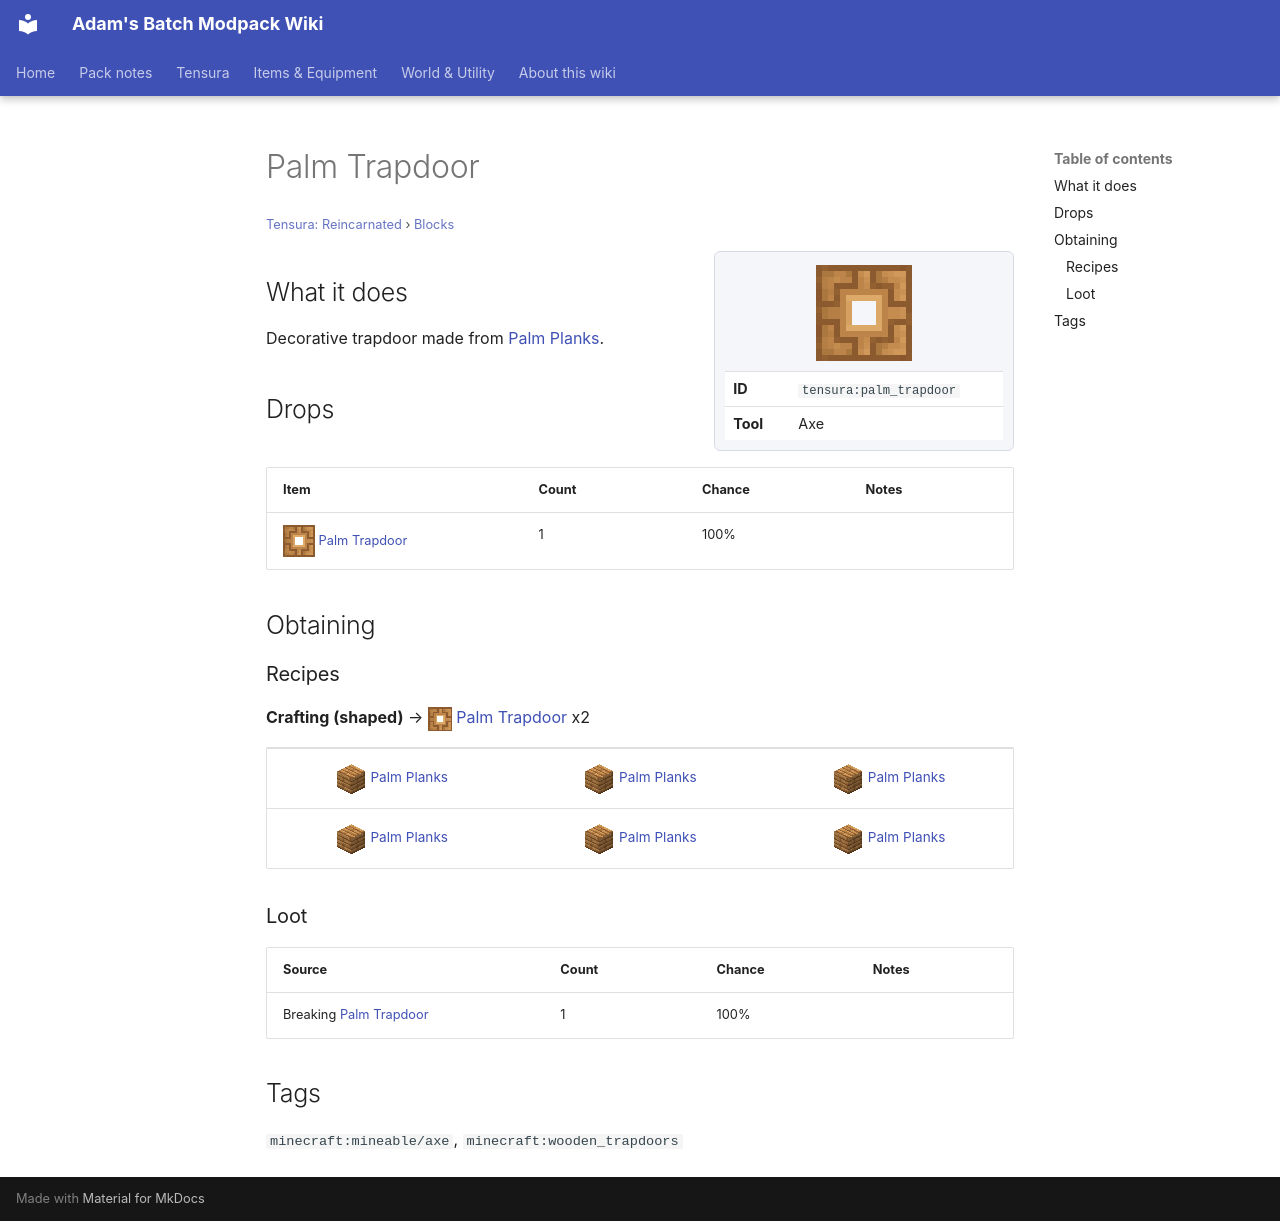

repository: Proteus-Nell/Adams-Batch-MC-Modpack-Wiki · page: tensura-reincarnated/blocks/palm-trapdoor/index.html · generator: mkdocs

# Palm Trapdoor

<small>[Tensura: Reincarnated](../index.md) &rsaquo; [Blocks](index.md)</small>

<div class="infobox" markdown>

![Palm Trapdoor](../../assets/icons/tensura/item/palm_trapdoor.png)

| | |
|---|---|
| **ID** | `tensura:palm_trapdoor` |
| **Tool** | Axe |

</div>

## What it does

Decorative trapdoor made from [Palm Planks](palm-planks.md).

## Drops

| Item | Count | Chance | Notes |
|---|---|---|---|
| ![](../../assets/icons/tensura/item/palm_trapdoor.png) [Palm Trapdoor](palm-trapdoor.md) | 1 | 100% |  |

## Obtaining

### Recipes

**Crafting (shaped)** &rarr; ![](../../assets/icons/tensura/item/palm_trapdoor.png) [Palm Trapdoor](palm-trapdoor.md) x2

<div class="recipe" markdown>

| | | |
|---|---|---|
| ![](../../assets/icons/tensura/item/palm_planks.png) [Palm Planks](palm-planks.md) | ![](../../assets/icons/tensura/item/palm_planks.png) [Palm Planks](palm-planks.md) | ![](../../assets/icons/tensura/item/palm_planks.png) [Palm Planks](palm-planks.md) |
| ![](../../assets/icons/tensura/item/palm_planks.png) [Palm Planks](palm-planks.md) | ![](../../assets/icons/tensura/item/palm_planks.png) [Palm Planks](palm-planks.md) | ![](../../assets/icons/tensura/item/palm_planks.png) [Palm Planks](palm-planks.md) |

</div>

### Loot

| Source | Count | Chance | Notes |
|---|---|---|---|
| Breaking [Palm Trapdoor](palm-trapdoor.md) | 1 | 100% |  |

## Tags

`minecraft:mineable/axe`, `minecraft:wooden_trapdoors`
